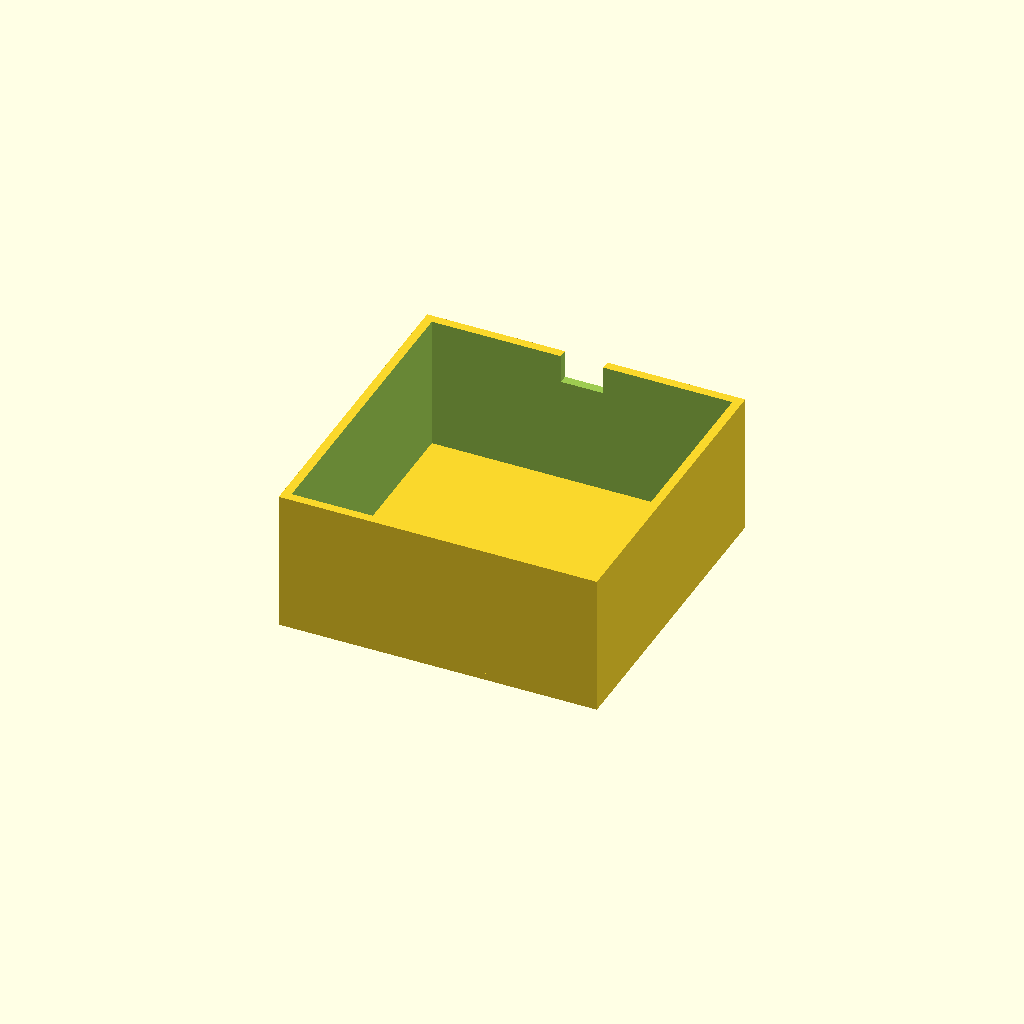
Cell 1: the model at its default parameters.
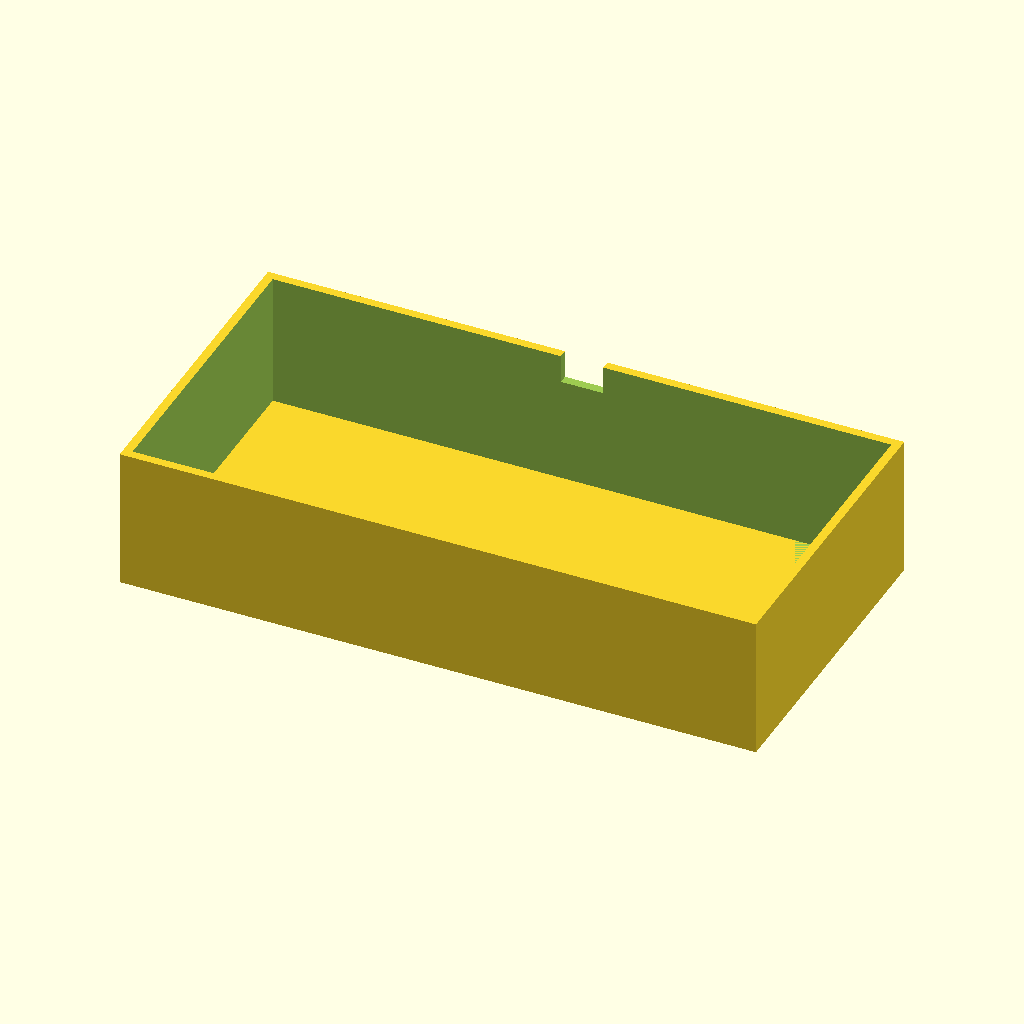
Cell 2 — outer_width set to 180, the other parameters unchanged.
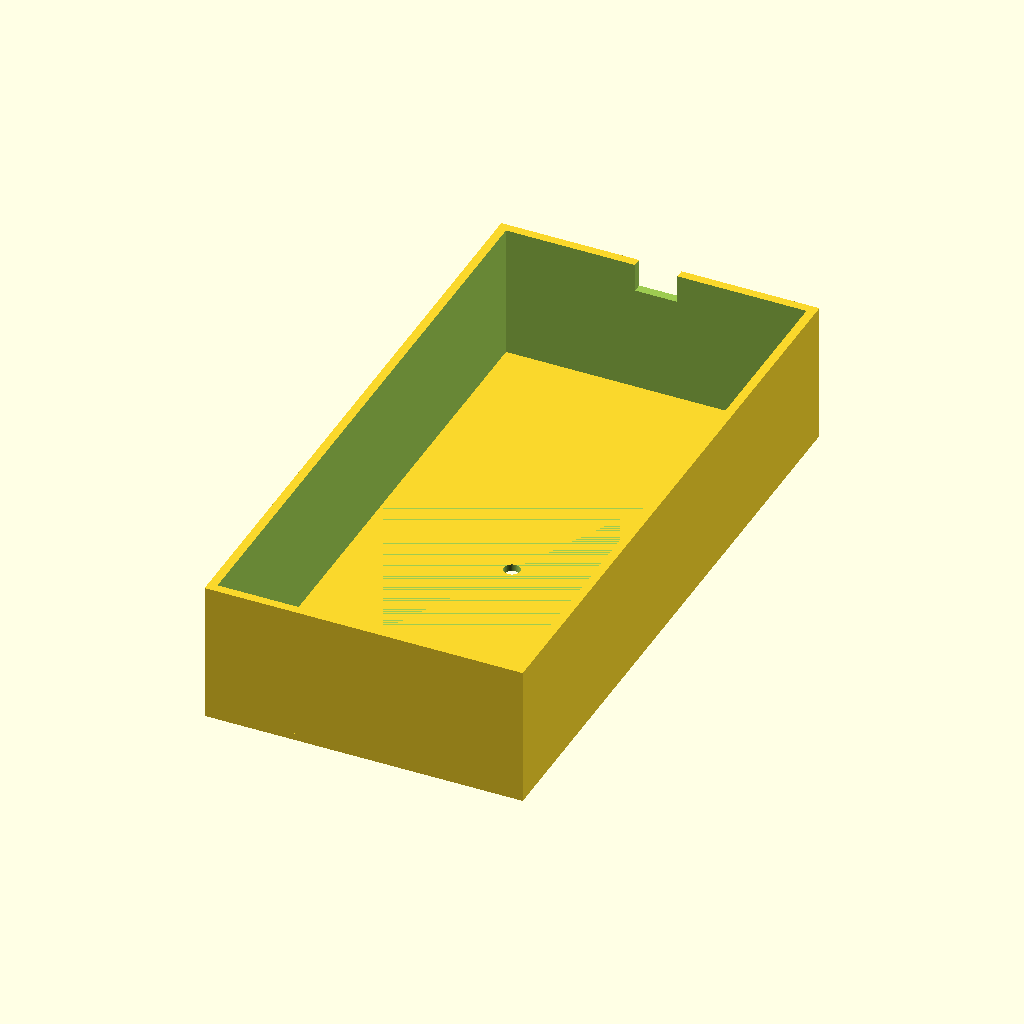
Cell 3: the same model with outer_length = 180.
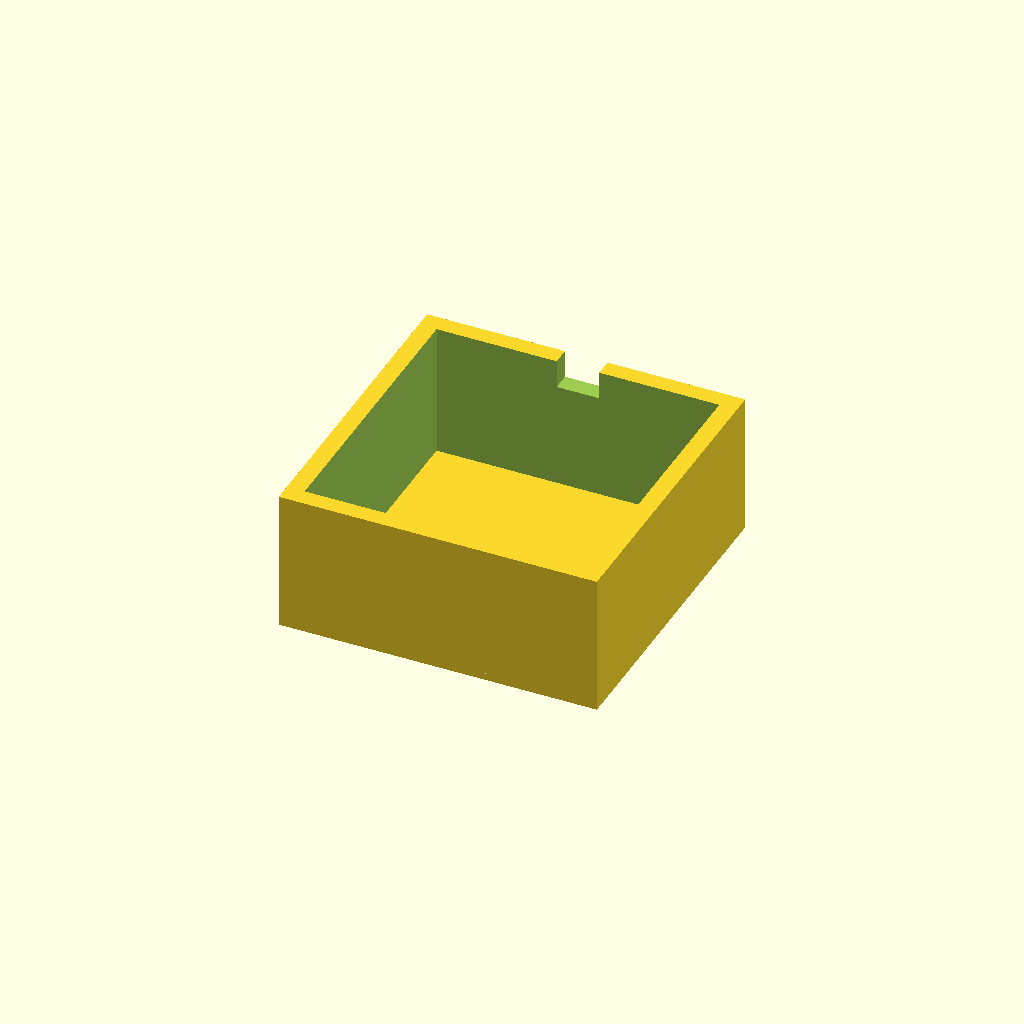
Cell 4: wall_thickness = 5 (everything else at default).
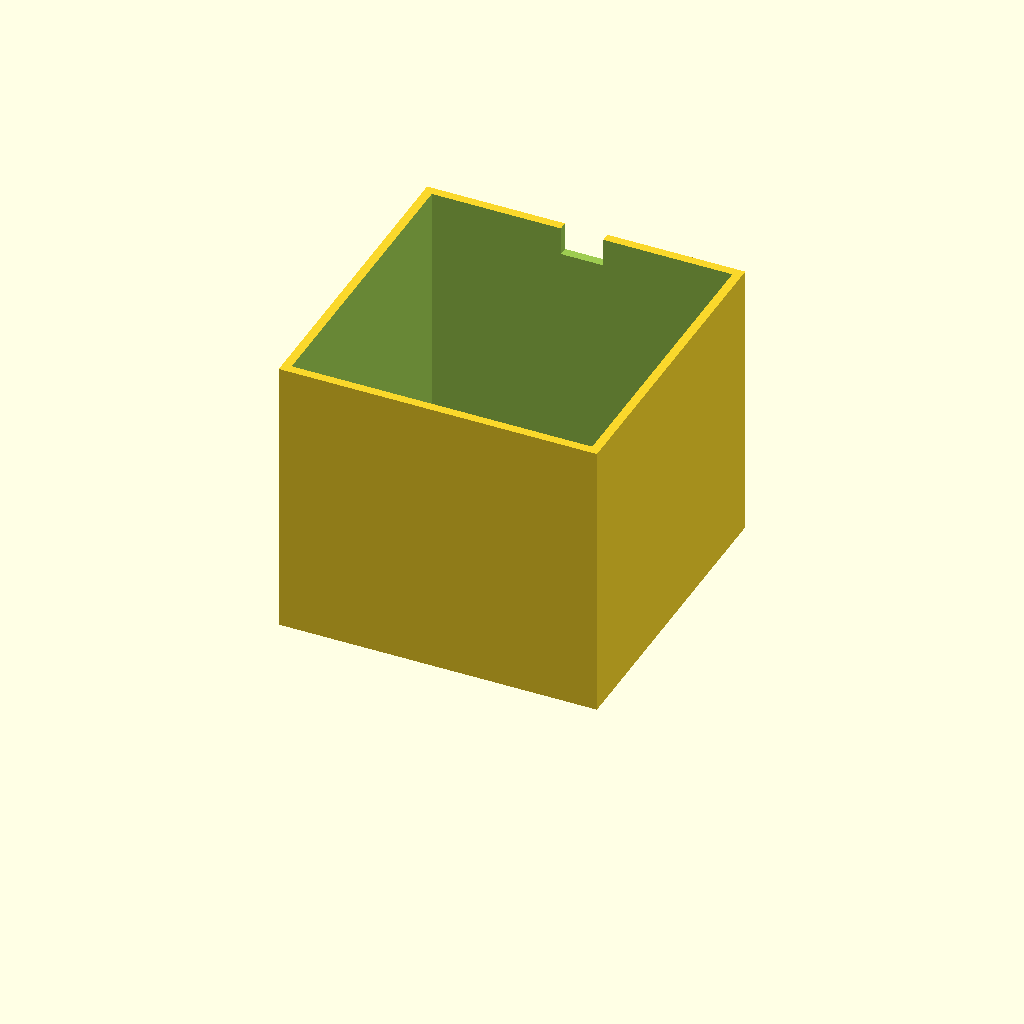
Cell 5: total_height = 80 (everything else at default).
All cells are drawn from one camera (rotation 55°, 0°, 25°, orthographic, colour scheme Cornfield), so only the parameter changes between them.
The OpenSCAD source (bench/results/box-gemma-h0/code/tiiny_google_gemma-4-26B-A4B-it/stirrer_fan_housing_s2_a1.scad):
// --- Dimensions (mm) ---
outer_width = 90;          // Outer width and length of the box
outer_length = 90;         // Outer length and width of the box
wall_thickness = 2.5;       // Thickness of the four vertical walls
top_plate_thickness = 2;    // Thickness of the top plate (the stirring surface)
total_height = 40;         // Total height of the housing
screw_hole_diameter = 4.5;  // Diameter for M4 screw holes
screw_pattern_size = 71.5;  // Distance between screw holes (square pattern)
notch_width = 12;          // Width of the cable notch
notch_height = 8;          // Height of the notch (from z=32 to z=40)

// --- Constants ---
$fn = 64;

// --- Implementation ---

// The part is modeled upside down: 
// The top plate (stirring surface) is at Z = 0 to Z = 2.
// The walls rise from Z = 2 to Z = 40.

module housing() {
    // We center the object on the XY plane as per instructions
    translate([-outer_width/2, -outer_length/2, 0])
    difference() {
        // Main Body
        union() {
            // The Top Plate (Base of the box in this orientation)
            cube([outer_width, outer_length, top_plate_thickness]);
            
            // The Four Walls
            // We use a single cube and subtract the interior to ensure 
            // the walls are exactly the specified thickness.
            translate([0, 0, top_plate_thickness])
            difference() {
                // Outer boundary of the walls
                cube([outer_width, outer_length, total_height - top_plate_thickness]);
                
                // Hollow out the inside
                // To ensure walls are exactly 2.5mm, we subtract a cube 
                // that is (outer - 2*wall_thickness)
                translate([wall_thickness, wall_thickness, -0.01])
                cube([outer_width - 2*wall_thickness, outer_length - 2*wall_thickness, total_height]);
            }
        }

        // 1. Screw Holes (through the top plate)
        // Centered on the plate. Pattern is 71.5mm.
        // Coordinates relative to the [-45, -45] origin:
        // Center is at 45, 45. 
        // Hole 1: 45 - 35.75 = 9.25
        // Hole 2: 45 + 35.75 = 80.75
        // Using relative offsets from the corner:
        for (i = [-1, 1], j = [-1, 1]) {
            translate([
                outer_width/2 + i * screw_pattern_size/2 - screw_pattern_size/2, 
                outer_length/2 + j * screw_pattern_size/2 - screw_pattern_size/2, 
                -0.01
            ])
            cylinder(d = screw_hole_diameter, h = top_plate_thickness + 0.02);
        }

        // 2. Cable Notch
        // Located in one wall, centered along the wall, reaching 8mm down from the open edge.
        // Open edge is at Z = 40. Notch is from Z = 32 to Z = 40.
        // We place it on the wall at Y = outer_length.
        // To ensure it cuts through the wall, we translate it slightly outside the wall.
        translate([
            outer_width/2 - notch_width/2, 
            outer_length - wall_thickness - 0.1, 
            total_height - notch_height
        ])
        cube([notch_width, wall_thickness + 0.2, notch_height + 0.1]);
    }
}

// Render the part
housing();
Parameter table extracted from the source (name, type, default, range or options):
outer_width: number, default 90
outer_length: number, default 90
wall_thickness: number, default 2.5
top_plate_thickness: number, default 2
total_height: number, default 40
screw_hole_diameter: number, default 4.5
screw_pattern_size: number, default 71.5
notch_width: number, default 12
notch_height: number, default 8
